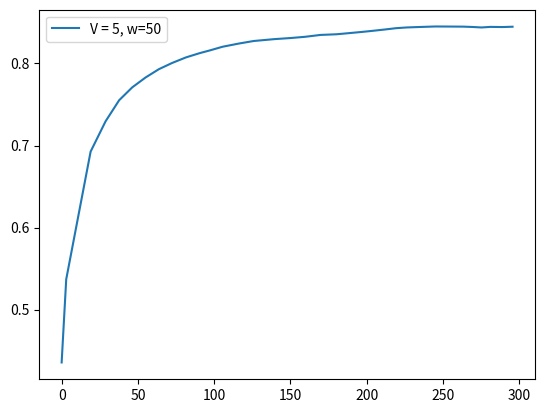

Recreate this plot in Python.
score = [0.4355, 0.5369, 0.6926, 0.7295, 0.7552, 0.7709, 0.7829, 0.793, 0.8006, 0.8074, 0.8126, 0.816, 0.8204, 0.8243, 0.8274, 0.8297, 0.831, 0.8325, 0.8348, 0.8356, 0.8368, 0.8385, 0.8399, 0.8414, 0.843, 0.8439, 0.8445, 0.8451, 0.845, 0.8449, 0.8445, 0.8439, 0.8446, 0.8444, 0.8448]
fscore = [0.4355, 0.8974, 0.8298, 0.8451, 0.8715, 0.8594, 0.8608, 0.869, 0.8671, 0.8693, 0.8659, 0.8655, 0.8773, 0.8669, 0.8676, 0.8522, 0.8505, 0.8577, 0.8735, 0.8494, 0.8702, 0.8715, 0.8786, 0.8874, 0.8911, 0.874, 0.8602, 0.8584, 0.8426, 0.8426, 0.8269, 0.8172, 0.8771, 0.835, 0.8756]
cts = [2.6, 16.0, 9.8, 8.9, 8.6, 8.7, 8.7, 8.7, 9.1, 9.0, 6.8, 8.2, 10.7, 9.7, 13.7, 10.4, 9.5, 10.2, 10.5, 7.1, 9.8, 7.3, 7.4, 7.3, 7.0, 9.0, 9.9, 10.4, 7.9, 6.0, 6.0, 5.8, 7.9, 6.6, 12.9]
tps = [3.0, 16.0, 9.8, 8.9, 8.6, 8.7, 8.7, 8.7, 9.1, 9.0, 6.8, 8.2, 10.7, 9.7, 13.7, 10.4, 9.5, 10.2, 10.5, 7.1, 9.8, 7.3, 7.4, 7.3, 7.0, 9.0, 9.9, 10.4, 7.9, 6.0, 6.0, 5.8, 7.9, 6.6, 12.9]
tasks = [64, 18, 93, 56, 51, 50, 51, 51, 50, 53, 52, 40, 49, 63, 57, 79, 60, 56, 59, 60, 42, 57, 43, 43, 43, 41, 52, 57, 58, 46, 35, 35, 34, 45, 24]
resolution = [0.2, 0.7329, 0.8387, 0.8349, 0.8129, 0.8253, 0.8235, 0.8202, 0.8484, 0.85, 0.8446, 0.9425, 0.95, 0.8845, 0.95, 0.8714, 0.8724, 0.8405, 0.8556, 0.8562, 0.8907, 0.8641, 0.8897, 0.8734, 0.8544, 0.8284, 0.8341, 0.8524, 0.7802, 0.7812, 0.7769, 0.7669, 0.7761, 0.8331, 0.8031, 0.9169]
ths = [0.0766, 0.0377, 0.0625, 0.0565, 0.0517, 0.05, 0.0505, 0.0505, 0.0523, 0.0533, 0.0533, 0.0538, 0.054, 0.0615, 0.0575, 0.0657, 0.0644, 0.0616, 0.0634, 0.0637, 0.0569, 0.0685, 0.0631, 0.063, 0.0627, 0.0626, 0.0646, 0.065, 0.0774, 0.0781, 0.0703, 0.07, 0.0698, 0.0712, 0.0704, 0.0728]
########################################################
interval = [1]
x1 = [3, 5, 1, 1, 1, 1, 1, 1, 1, 1, 0, 0, 1, 1, 2, 1, 1, 1, 1, 0, 1, 0, 0, 0, 0, 1, 1, 1, 1, 0, 0, 0, 1, 0, 3]
x2 = [4, 4, 2, 1, 1, 1, 1, 1, 1, 1, 1, 1, 1, 1, 2, 2, 1, 2, 2, 1, 1, 1, 1, 1, 1, 1, 2, 2, 1, 1, 1, 1, 1, 1, 3]
########################################################
f1_error = [0.36843677736132197, 0.43915730110813034, 0.0541422474036255, 0.02362412182397322, 0.009003279296696753, 0.01328122414684385, 0.0017682111941287326, 0.0047432436171453984, 0.013676971763886603, 0.013438884888924973, 0.016096377921278826, 0.007109339450306007, 0.006668968618186, 0.03469926097305742, 0.013474879174354082, 0.03306493576131797, 0.015399328678077362, 0.01140562619856822, 0.02041834842571022, 0.03677244242569, 0.0015917828790723565, 0.04081166794386759, 0.031328791686940805, 0.039279278691876196, 0.04902604055005677, 0.054846288776297714, 0.0406909701831345, 0.025916537664795847, 0.0510050920779046, 0.03619767635442739, 0.02457249415187357, 0.00952106913959716, 0.00156674095676812, 0.054131821742274155, 0.01356866021330505, 0.04922281833052433]
f1_errorl = [0.4038, 0.2872, 0.2213, 0.1789, 0.1513, 0.1299, 0.1143, 0.1031, 0.0941, 0.087, 0.0804, 0.0747, 0.0718, 0.068, 0.0658, 0.0628, 0.06, 0.0579, 0.0568, 0.0542, 0.0536, 0.0526, 0.0521, 0.0519, 0.052, 0.0516, 0.0507, 0.0507, 0.0502, 0.0494, 0.0482, 0.0467, 0.047, 0.046, 0.0461]
s_error = [0.030600000000000016, 0.033299999999999996, 0.2082, 0.1983, 0.2429, 0.1968, 0.1916, 0.1916, 0.17049999999999998, 0.1623, 0.18080000000000002, 0.006199999999999997, 0.014500000000000002, 0.0933, 0.0469, 0.089, 0.0867, 0.06539999999999999, 0.07690000000000001, 0.10830000000000001, 0.016400000000000005, 0.0523, 0.006999999999999999, 0.006099999999999998, 0.006999999999999999, 0.017600000000000005, 0.032100000000000004, 0.0313, 0.027999999999999997, 0.0339, 0.007100000000000002, 0.007100000000000002, 0.0218, 0.0063999999999999994, 0.2177, 0.0161]
s_errorl = [0.0306, 0.032, 0.0907, 0.1176, 0.1427, 0.1517, 0.1574, 0.1617, 0.1626, 0.1626, 0.1643, 0.1511, 0.1406, 0.1372, 0.1312, 0.1286, 0.1261, 0.1227, 0.1203, 0.1197, 0.1148, 0.1119, 0.1074, 0.1032, 0.0993, 0.0962, 0.0938, 0.0916, 0.0894, 0.0875, 0.0849, 0.0825, 0.0807, 0.0785, 0.0825]
########################################################
feqs = [0.1094, 0.5, 0.0323, 0.0357, 0.0392, 0.04, 0.0392, 0.0392, 0.04, 0.0377, 0.0192, 0.025, 0.0408, 0.0317, 0.0702, 0.038, 0.0333, 0.0536, 0.0508, 0.0167, 0.0476, 0.0175, 0.0233, 0.0233, 0.0233, 0.0488, 0.0577, 0.0526, 0.0345, 0.0217, 0.0286, 0.0286, 0.0588, 0.0222, 0.25]
predicted_feqs = [0.14, 0.5333, 0.2405, 0.234, 0.2821, 0.2368, 0.2308, 0.2308, 0.2105, 0.2, 0.2, 0.0312, 0.0263, 0.125, 0.0233, 0.127, 0.12, 0.119, 0.1277, 0.125, 0.0313, 0.0698, 0.0303, 0.0294, 0.0303, 0.0312, 0.0256, 0.0213, 0.0625, 0.0556, 0.0357, 0.0357, 0.037, 0.0286, 0.0323, 0.0161]
########################################################


import matplotlib.pyplot as plt
import numpy as np

times = []
for i in range(len(tps)):
    times.append(np.sum(tps[:i]))

plt.plot(times, score, label="V = 5, w=50")
print(times)
#plt.plot(range(0, len(f1_error)), f1_error)

print("#############################################")
print("V = 5, w = 50", np.sum(tps), np.sum(tps)/60)
print(np.average(resolution), np.average(ths), np.average(feqs))
print(np.sum(x1), np.sum(x2))
print("f=", score[-1])

plt.legend()
plt.show()